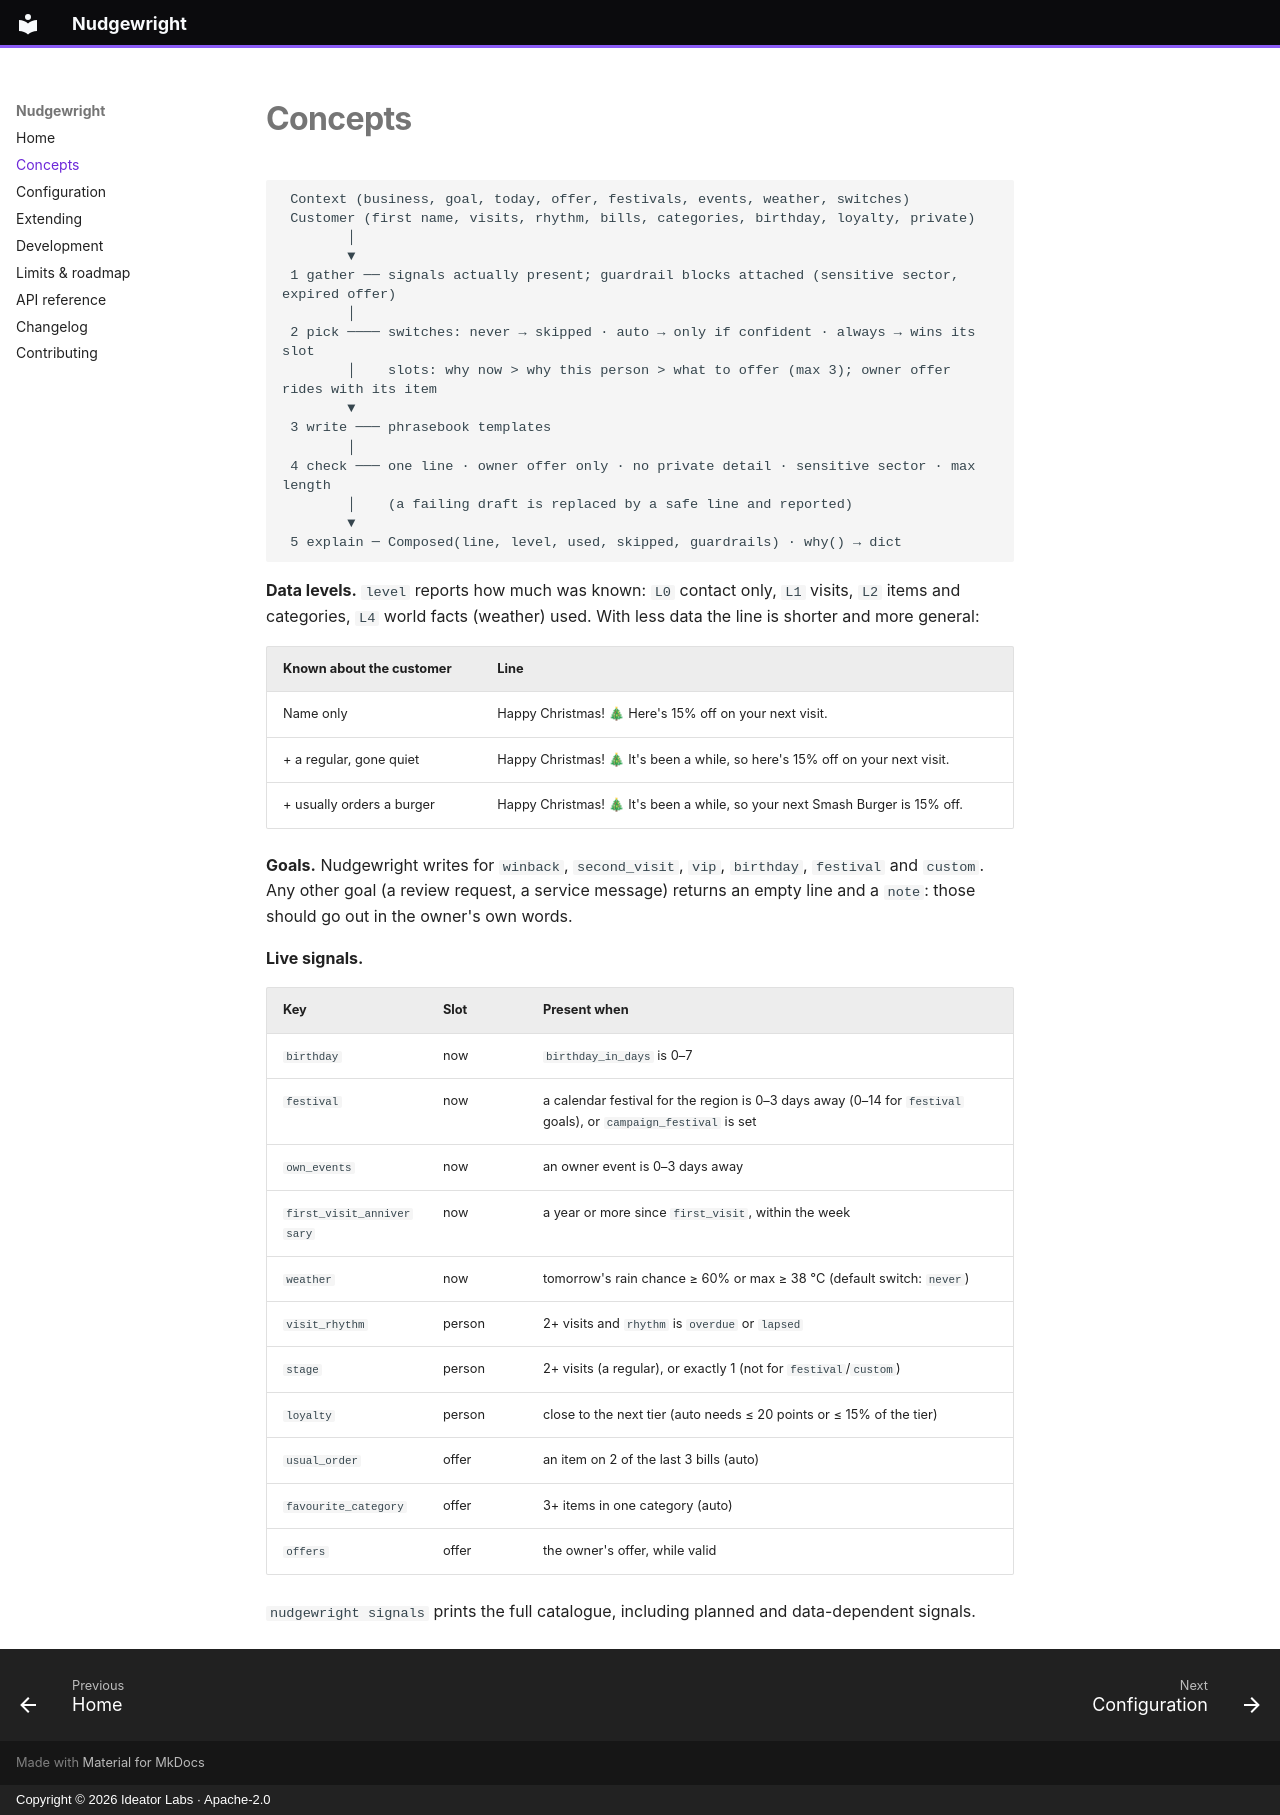

repository: ideatorlabs/nudgewright · page: concepts/index.html · generator: mkdocs · copyright: Copyright © 2026 Ideator Labs · Apache-2.0

# Concepts

```
 Context (business, goal, today, offer, festivals, events, weather, switches)
 Customer (first name, visits, rhythm, bills, categories, birthday, loyalty, private)
        │
        ▼
 1 gather ── signals actually present; guardrail blocks attached (sensitive sector, expired offer)
        │
 2 pick ──── switches: never → skipped · auto → only if confident · always → wins its slot
        │    slots: why now > why this person > what to offer (max 3); owner offer rides with its item
        ▼
 3 write ─── phrasebook templates
        │
 4 check ─── one line · owner offer only · no private detail · sensitive sector · max length
        │    (a failing draft is replaced by a safe line and reported)
        ▼
 5 explain ─ Composed(line, level, used, skipped, guardrails) · why() → dict
```

**Data levels.** `level` reports how much was known: `L0` contact only, `L1` visits, `L2` items and
categories, `L4` world facts (weather) used. With less data the line is shorter and more general:

| Known about the customer | Line |
|---|---|
| Name only | Happy Christmas! 🎄 Here's 15% off on your next visit. |
| + a regular, gone quiet | Happy Christmas! 🎄 It's been a while, so here's 15% off on your next visit. |
| + usually orders a burger | Happy Christmas! 🎄 It's been a while, so your next Smash Burger is 15% off. |

**Goals.** Nudgewright writes for `winback`, `second_visit`, `vip`, `birthday`, `festival` and `custom`.
Any other goal (a review request, a service message) returns an empty line and a `note`: those
should go out in the owner's own words.

**Live signals.**

| Key | Slot | Present when |
|---|---|---|
| `birthday` | now | `birthday_in_days` is 0–7 |
| `festival` | now | a calendar festival for the region is 0–3 days away (0–14 for `festival` goals), or `campaign_festival` is set |
| `own_events` | now | an owner event is 0–3 days away |
| `first_visit_anniversary` | now | a year or more since `first_visit`, within the week |
| `weather` | now | tomorrow's rain chance ≥ 60% or max ≥ 38 °C (default switch: `never`) |
| `visit_rhythm` | person | 2+ visits and `rhythm` is `overdue` or `lapsed` |
| `stage` | person | 2+ visits (a regular), or exactly 1 (not for `festival`/`custom`) |
| `loyalty` | person | close to the next tier (auto needs ≤ 20 points or ≤ 15% of the tier) |
| `usual_order` | offer | an item on 2 of the last 3 bills (auto) |
| `favourite_category` | offer | 3+ items in one category (auto) |
| `offers` | offer | the owner's offer, while valid |

`nudgewright signals` prints the full catalogue, including planned and data-dependent signals.
